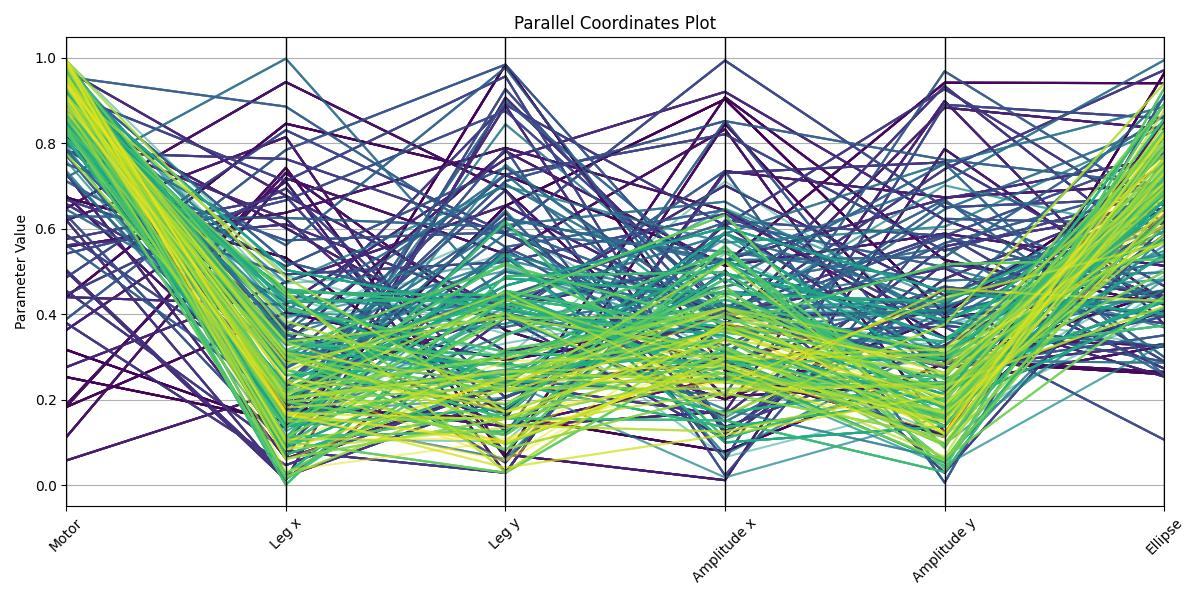

Values plotted in this chart, from the file beside it:
Generation, Id, Score, Motor, Leg x, Leg y, Amplitude x, Amplitude y, Ellipse
0, 0, 620, 0.317, 0.1353, 0.6536, 0.9032, 0.401, 0.7527
0, 1, 631, 0.2531, 0.1494, 0.9839, 0.268, 0.1181, 0.9637
0, 2, 612.3, 0.6732, 0.5322, 0.1629, 0.07873, 0.2853, 0.4535
0, 3, 641, 0.183, 0.4045, 0.2929, 0.3759, 0.292, 0.2598
0, 4, 630.4, 0.4405, 0.846, 0.726, 0.5193, 0.9418, 0.9408
0, 5, 612.8, 0.8079, 0.1795, 0.156, 0.9076, 0.527, 0.423
0, 6, 644.3, 0.184, 0.7427, 0.06521, 0.8457, 0.2941, 0.265
0, 7, 645.2, 0.1886, 0.7308, 0.3624, 0.2012, 0.3919, 0.4547
0, 8, 615.9, 0.648, 0.9434, 0.6903, 0.2074, 0.2367, 0.3256
0, 9, 649, 0.1127, 0.7184, 0.5409, 0.8328, 0.1237, 0.6332
0, 0, 620, 0.317, 0.1353, 0.6536, 0.9032, 0.401, 0.7527
0, 1, 631, 0.2531, 0.1494, 0.9839, 0.268, 0.1181, 0.9637
0, 2, 612.3, 0.6732, 0.5322, 0.1629, 0.07873, 0.2853, 0.4535
0, 3, 641, 0.183, 0.4045, 0.2929, 0.3759, 0.292, 0.2598
0, 4, 630.4, 0.4405, 0.846, 0.726, 0.5193, 0.9418, 0.9408
0, 5, 612.8, 0.8079, 0.1795, 0.156, 0.9076, 0.527, 0.423
0, 6, 644.3, 0.184, 0.7427, 0.06521, 0.8457, 0.2941, 0.265
0, 7, 645.2, 0.1886, 0.7308, 0.3624, 0.2012, 0.3919, 0.4547
0, 8, 615.9, 0.648, 0.9434, 0.6903, 0.2074, 0.2367, 0.3256
0, 9, 649, 0.1127, 0.7184, 0.5409, 0.8328, 0.1237, 0.6332
1, 0, 614.6, 0.5579, 0.6377, 0.7894, 0.643, 0.3451, 0.327
1, 1, 613.6, 0.6772, 0.1968, 0.1379, 0.2519, 0.2367, 0.4076
1, 2, 620.1, 0.6198, 0.8147, 0.07206, 0.01182, 0.7869, 0.4312
1, 3, 614.7, 0.8653, 0.3312, 0.782, 0.5132, 0.5888, 0.5132
1, 4, 660.3, 0.05798, 0.2236, 0.4024, 0.2891, 0.1128, 0.8534
1, 5, 629.1, 0.3634, 0.7102, 0.02849, 0.7352, 0.6737, 0.7037
1, 6, 612, 0.8762, 0.602, 0.3137, 0.3742, 0.8837, 0.8334
1, 7, 605.8, 0.8156, 0.3705, 0.1369, 0.1721, 0.8991, 0.3763
1, 8, 607.9, 0.729, 0.06261, 0.2339, 0.2898, 0.4146, 0.6204
1, 9, 641.9, 0.2764, 0.4754, 0.6546, 0.3891, 0.4099, 0.2541
0, 0, 620, 0.317, 0.1353, 0.6536, 0.9032, 0.401, 0.7527
0, 1, 631, 0.2531, 0.1494, 0.9839, 0.268, 0.1181, 0.9637
0, 2, 612.3, 0.6732, 0.5322, 0.1629, 0.07873, 0.2853, 0.4535
0, 3, 641, 0.183, 0.4045, 0.2929, 0.3759, 0.292, 0.2598
0, 4, 630.4, 0.4405, 0.846, 0.726, 0.5193, 0.9418, 0.9408
0, 5, 612.8, 0.8079, 0.1795, 0.156, 0.9076, 0.527, 0.423
0, 6, 644.3, 0.184, 0.7427, 0.06521, 0.8457, 0.2941, 0.265
0, 7, 645.2, 0.1886, 0.7308, 0.3624, 0.2012, 0.3919, 0.4547
0, 8, 615.9, 0.648, 0.9434, 0.6903, 0.2074, 0.2367, 0.3256
0, 9, 649, 0.1127, 0.7184, 0.5409, 0.8328, 0.1237, 0.6332
1, 0, 614.6, 0.5579, 0.6377, 0.7894, 0.643, 0.3451, 0.327
1, 1, 613.6, 0.6772, 0.1968, 0.1379, 0.2519, 0.2367, 0.4076
1, 2, 620.1, 0.6198, 0.8147, 0.07206, 0.01182, 0.7869, 0.4312
1, 3, 614.7, 0.8653, 0.3312, 0.782, 0.5132, 0.5888, 0.5132
1, 4, 660.3, 0.05798, 0.2236, 0.4024, 0.2891, 0.1128, 0.8534
1, 5, 629.1, 0.3634, 0.7102, 0.02849, 0.7352, 0.6737, 0.7037
1, 6, 612, 0.8762, 0.602, 0.3137, 0.3742, 0.8837, 0.8334
1, 7, 605.8, 0.8156, 0.3705, 0.1369, 0.1721, 0.8991, 0.3763
1, 8, 607.9, 0.729, 0.06261, 0.2339, 0.2898, 0.4146, 0.6204
1, 9, 641.9, 0.2764, 0.4754, 0.6546, 0.3891, 0.4099, 0.2541
2, 0, 630.4, 0.4402, 0.4226, 0.7632, 0.9206, 0.6207, 0.4388
2, 1, 610, 0.9712, 0.6774, 0.4075, 0.7015, 0.444, 0.6441
2, 2, 613.1, 0.9598, 0.06311, 0.8883, 0.1196, 0.5192, 0.443
2, 3, 614, 0.8249, 0.6231, 0.1723, 0.6093, 0.2745, 0.3299
2, 4, 626.9, 0.5002, 0.01273, 0.9071, 0.401, 0.5083, 0.2731
2, 5, 625.9, 0.5615, 0.6105, 0.4139, 0.5266, 0.6706, 0.7664
2, 6, 616.5, 0.6201, 0.01424, 0.3927, 0.1081, 0.4833, 0.6865
2, 7, 633.9, 0.5033, 0.02043, 0.2069, 0.4043, 0.9339, 0.5296
2, 8, 634.6, 0.3795, 0.04691, 0.2374, 0.1648, 0.5593, 0.6478
2, 9, 634.3, 0.455, 0.08079, 0.02906, 0.7308, 0.7558, 0.466
... 850 more rows
